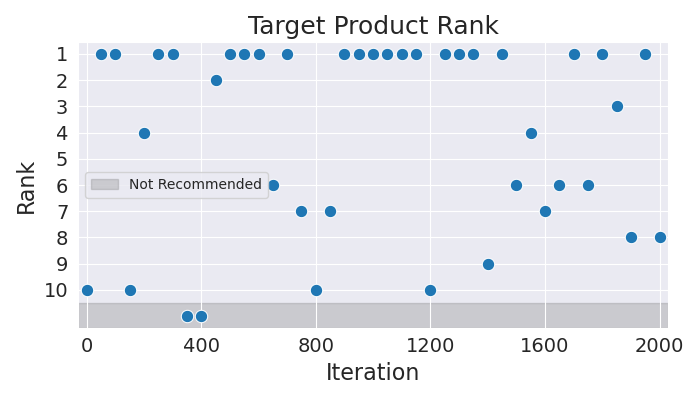

Data behind this chart, as committed beside it:
Iteration, Rank
0, 10
50, 1
100, 1
150, 10
200, 4
250, 1
300, 1
350, 11
400, 11
450, 2
500, 1
550, 1
600, 1
650, 6
700, 1
750, 7
800, 10
850, 7
900, 1
950, 1
1000, 1
1050, 1
1100, 1
1150, 1
1200, 10
1250, 1
1300, 1
1350, 1
1400, 9
1450, 1
1500, 6
1550, 4
1600, 7
1650, 6
1700, 1
1750, 6
1800, 1
1850, 3
1900, 8
1950, 1
2000, 8
